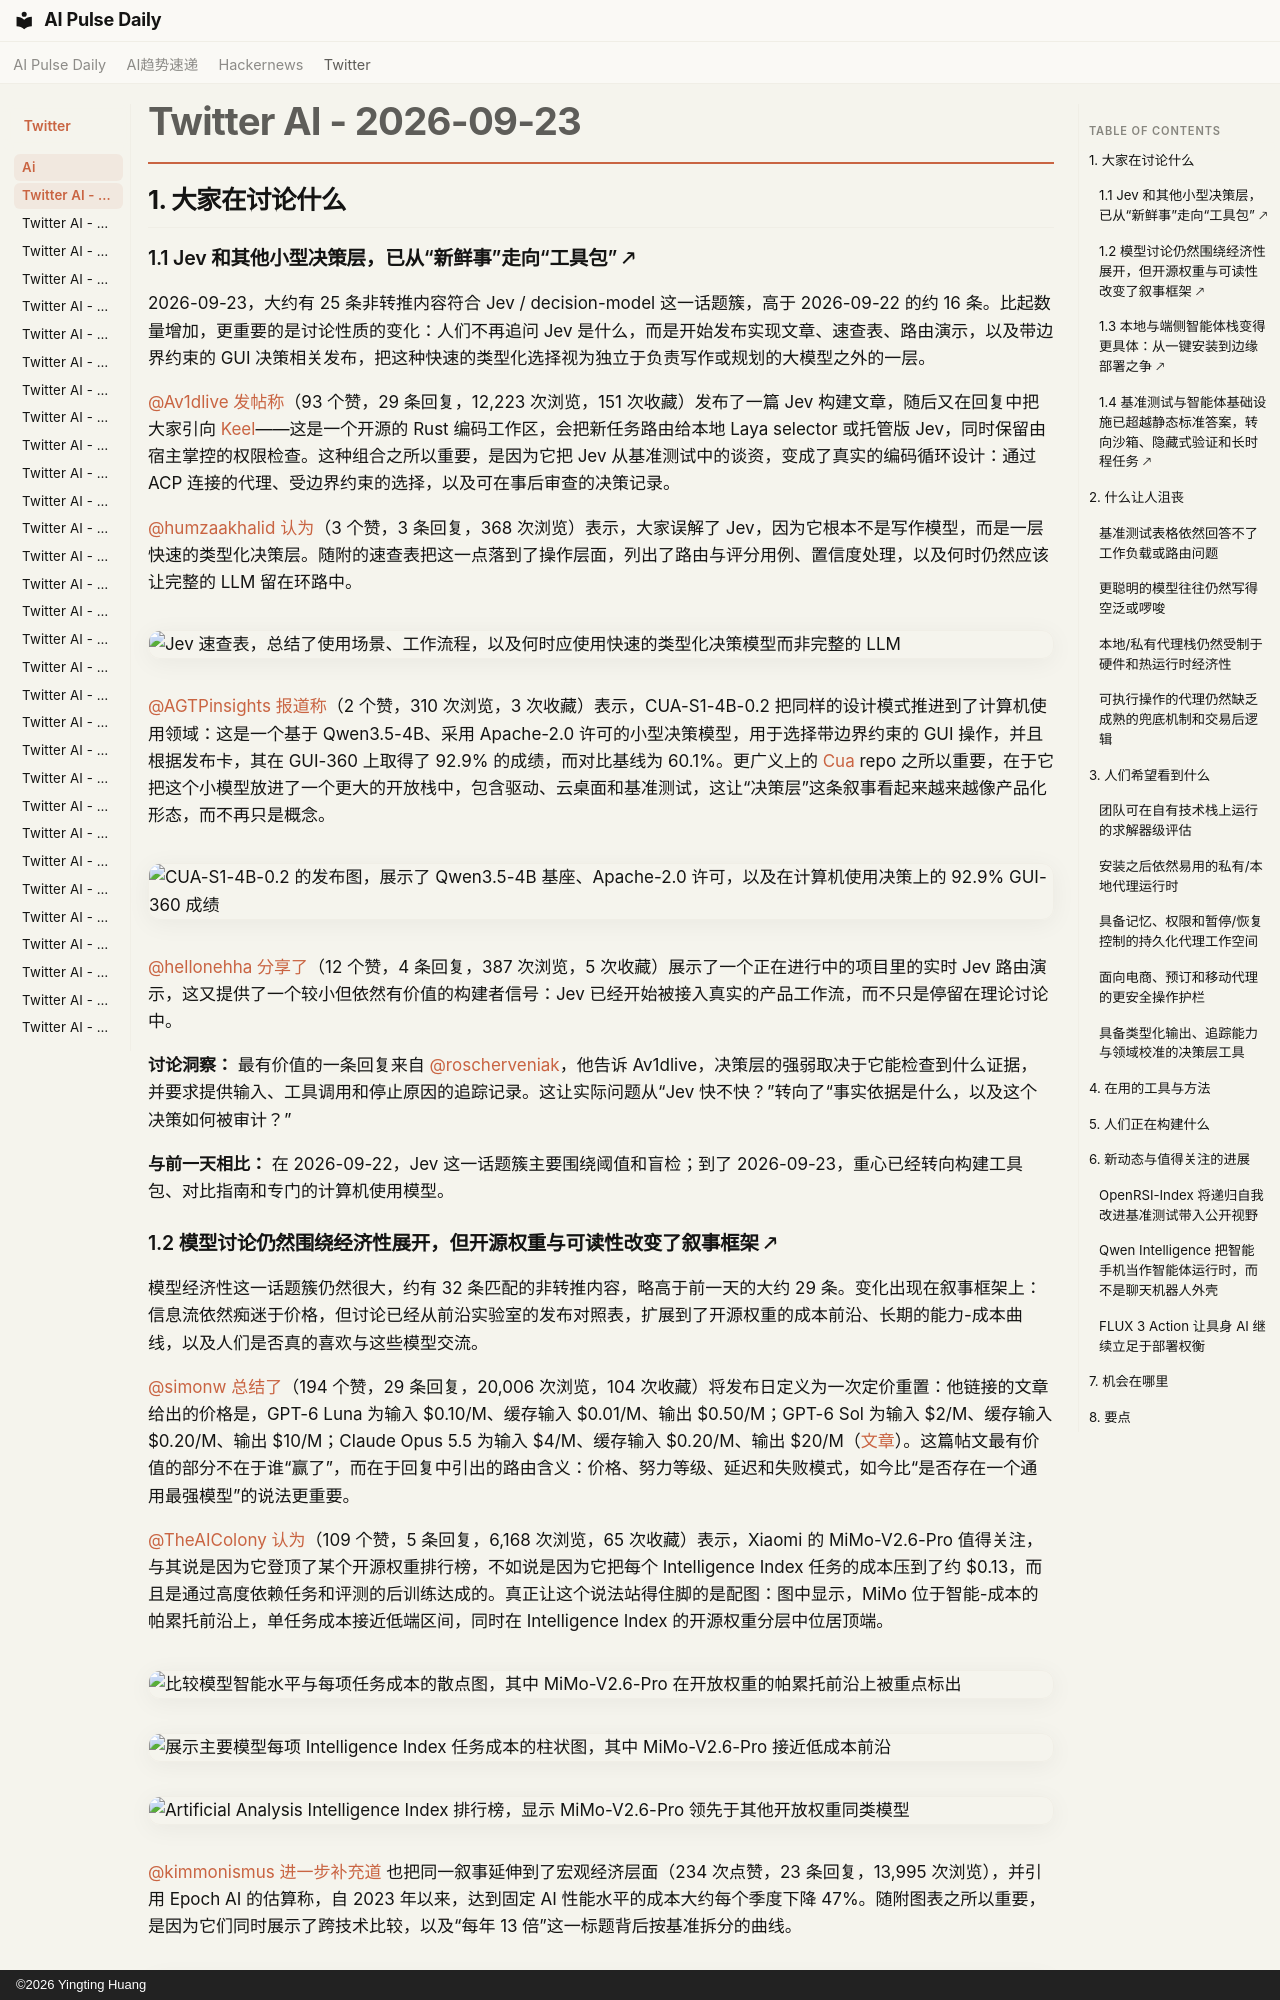

repository: vibewatch/vibewatch.github.io · page: twitter/ai/2026-09-23.zh/index.html · generator: mkdocs · copyright: ©2026 Yingting Huang

# Twitter AI - 2026-09-23

## 1. 大家在讨论什么

### 1.1 Jev 和其他小型决策层，已从“新鲜事”走向“工具包” 🡕

2026-09-23，大约有 25 条非转推内容符合 Jev / decision-model 这一话题簇，高于 2026-09-22 的约 16 条。比起数量增加，更重要的是讨论性质的变化：人们不再追问 Jev 是什么，而是开始发布实现文章、速查表、路由演示，以及带边界约束的 GUI 决策相关发布，把这种快速的类型化选择视为独立于负责写作或规划的大模型之外的一层。

[@Av1dlive](https://x.com/Av1dlive) [发帖称](https://x.com/Av1dlive/status/2102802621664985241)（93 个赞，29 条回复，12,223 次浏览，151 次收藏）发布了一篇 Jev 构建文章，随后又在回复中把大家引向 [Keel](https://github.com/codejunkie99/keel)——这是一个开源的 Rust 编码工作区，会把新任务路由给本地 Laya selector 或托管版 Jev，同时保留由宿主掌控的权限检查。这种组合之所以重要，是因为它把 Jev 从基准测试中的谈资，变成了真实的编码循环设计：通过 ACP 连接的代理、受边界约束的选择，以及可在事后审查的决策记录。

[@humzaakhalid](https://x.com/humzaakhalid) [认为](https://x.com/humzaakhalid/status/2102691179888513091)（3 个赞，3 条回复，368 次浏览）表示，大家误解了 Jev，因为它根本不是写作模型，而是一层快速的类型化决策层。随附的速查表把这一点落到了操作层面，列出了路由与评分用例、置信度处理，以及何时仍然应该让完整的 LLM 留在环路中。

![Jev 速查表，总结了使用场景、工作流程，以及何时应使用快速的类型化决策模型而非完整的 LLM](https://pbs.twimg.com/media/HS5CfB4agAAgSyA.jpg)

[@AGTPinsights](https://x.com/AGTPinsights) [报道称](https://x.com/AGTPinsights/status/2102867556193407088)（2 个赞，310 次浏览，3 次收藏）表示，CUA-S1-4B-0.2 把同样的设计模式推进到了计算机使用领域：这是一个基于 Qwen3.5-4B、采用 Apache-2.0 许可的小型决策模型，用于选择带边界约束的 GUI 操作，并且根据发布卡，其在 GUI-360 上取得了 92.9% 的成绩，而对比基线为 60.1%。更广义上的 [Cua](https://github.com/trycua/cua) repo 之所以重要，在于它把这个小模型放进了一个更大的开放栈中，包含驱动、云桌面和基准测试，这让“决策层”这条叙事看起来越来越像产品化形态，而不再只是概念。

![CUA-S1-4B-0.2 的发布图，展示了 Qwen3.5-4B 基座、Apache-2.0 许可，以及在计算机使用决策上的 92.9% GUI-360 成绩](https://pbs.twimg.com/media/HS7i4fXasAAx_qq.jpg)

[@hellonehha](https://x.com/hellonehha) [分享了](https://x.com/hellonehha/status/2102617956417192272)（12 个赞，4 条回复，387 次浏览，5 次收藏）展示了一个正在进行中的项目里的实时 Jev 路由演示，这又提供了一个较小但依然有价值的构建者信号：Jev 已经开始被接入真实的产品工作流，而不只是停留在理论讨论中。

**讨论洞察：** 最有价值的一条回复来自 [@roscherveniak](https://x.com/roscherveniak)，他告诉 Av1dlive，决策层的强弱取决于它能检查到什么证据，并要求提供输入、工具调用和停止原因的追踪记录。这让实际问题从“Jev 快不快？”转向了“事实依据是什么，以及这个决策如何被审计？”

**与前一天相比：** 在 2026-09-22，Jev 这一话题簇主要围绕阈值和盲检；到了 2026-09-23，重心已经转向构建工具包、对比指南和专门的计算机使用模型。
